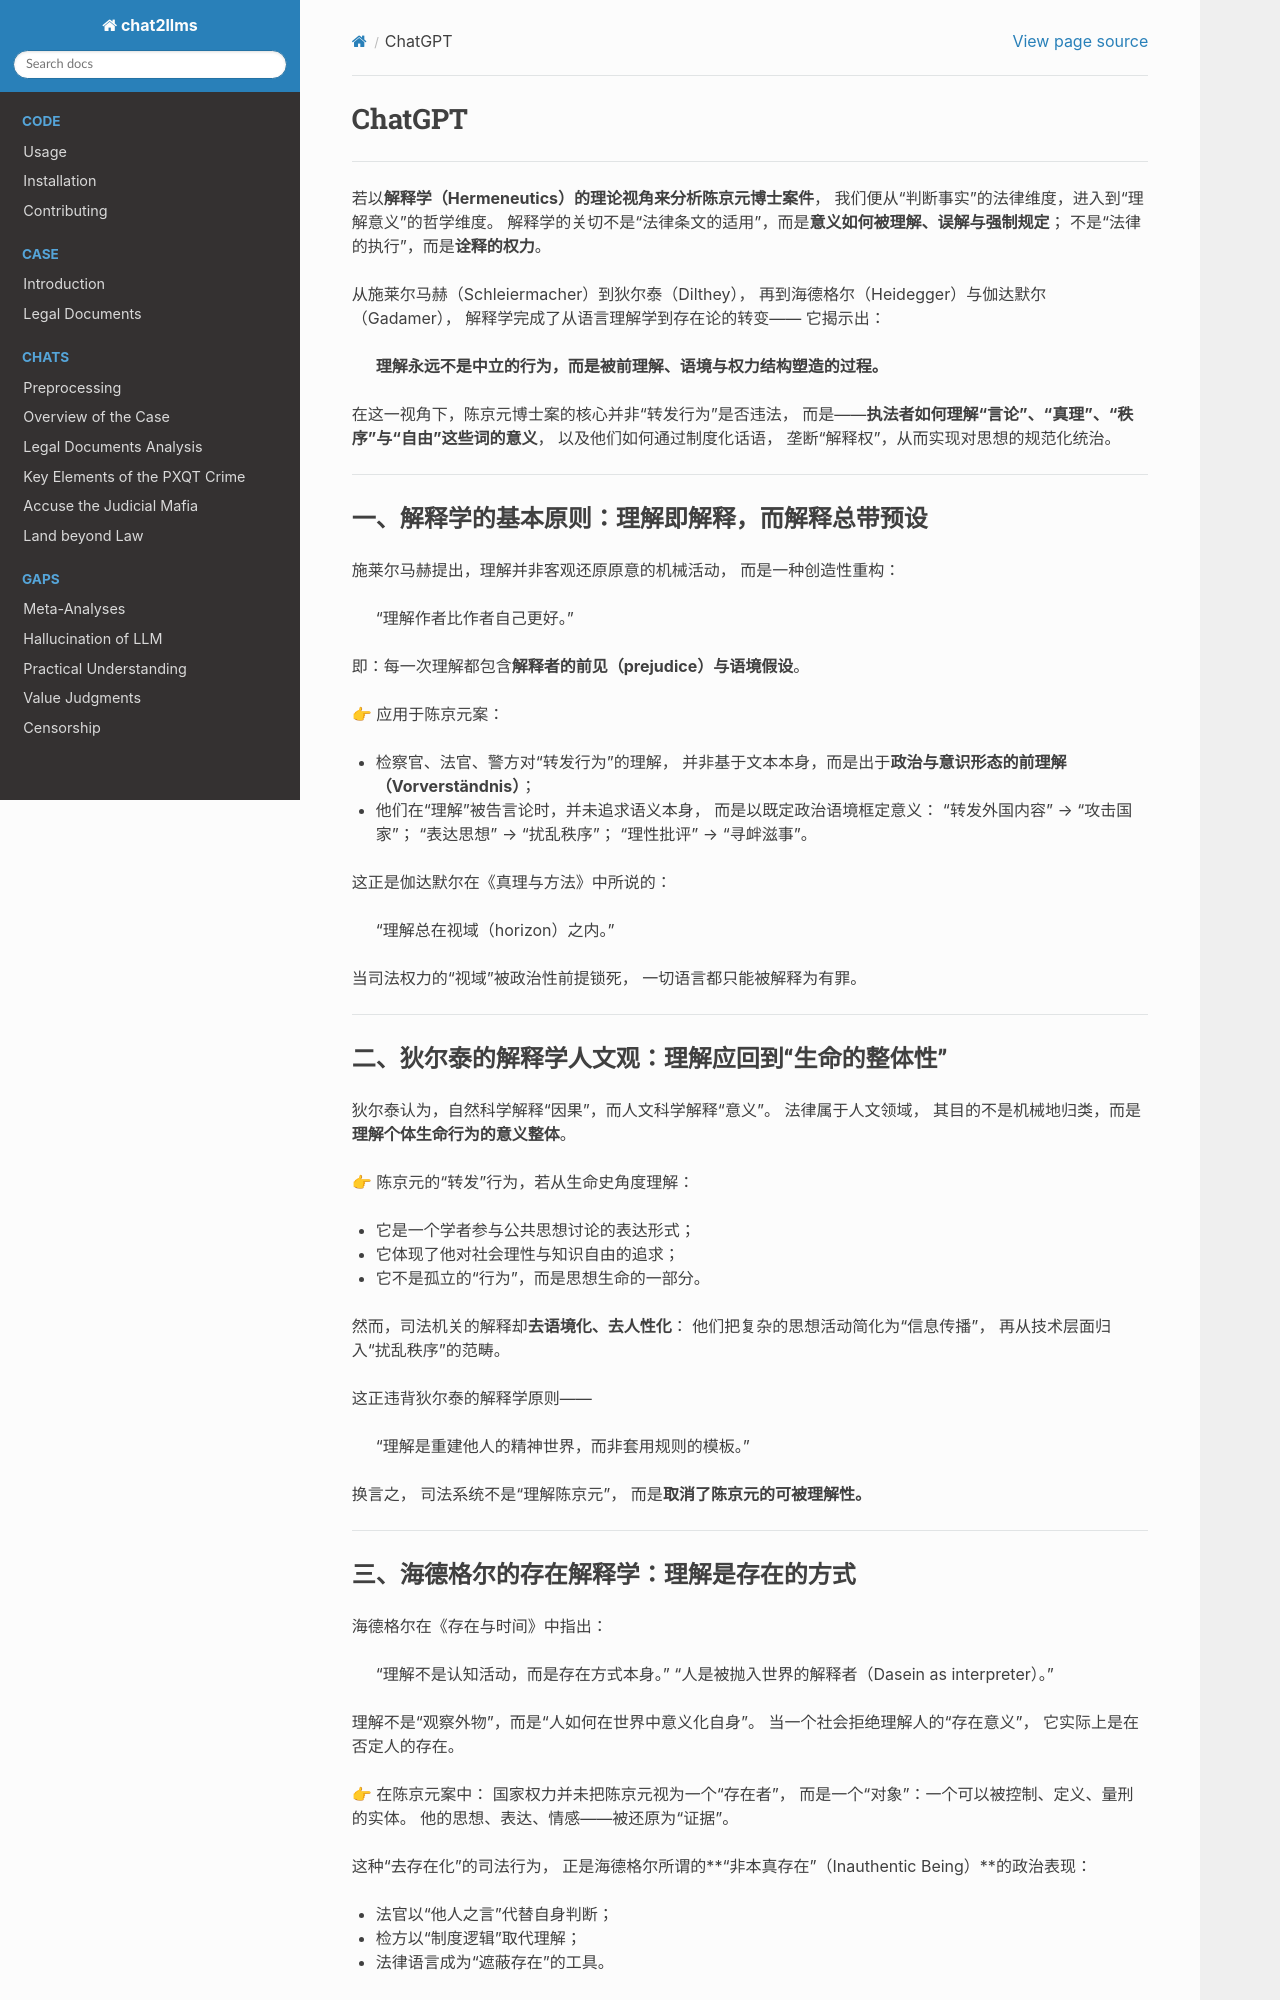

repository: goldollarch/chat2llms · page: chats/outlaw/analyse/foreign/schools/modern/hermen/chatgpt.html · generator: sphinx

# ChatGPT

-------

若以**解释学（Hermeneutics）**的理论视角来分析**陈京元博士案件**，
我们便从“判断事实”的法律维度，进入到“理解意义”的哲学维度。
解释学的关切不是“法律条文的适用”，而是**意义如何被理解、误解与强制规定**；
不是“法律的执行”，而是**诠释的权力**。

从施莱尔马赫（Schleiermacher）到狄尔泰（Dilthey），
再到海德格尔（Heidegger）与伽达默尔（Gadamer），
解释学完成了从语言理解学到存在论的转变——
它揭示出：

> **理解永远不是中立的行为，而是被前理解、语境与权力结构塑造的过程。**

在这一视角下，陈京元博士案的核心并非“转发行为”是否违法，
而是——**执法者如何理解“言论”、“真理”、“秩序”与“自由”这些词的意义**，
以及他们如何通过制度化话语，
垄断“解释权”，从而实现对思想的规范化统治。

---

### 一、解释学的基本原则：理解即解释，而解释总带预设

施莱尔马赫提出，理解并非客观还原原意的机械活动，
而是一种创造性重构：

> “理解作者比作者自己更好。”

即：每一次理解都包含**解释者的前见（prejudice）与语境假设**。

👉 应用于陈京元案：

* 检察官、法官、警方对“转发行为”的理解，
  并非基于文本本身，而是出于**政治与意识形态的前理解（Vorverständnis）**；
* 他们在“理解”被告言论时，并未追求语义本身，
  而是以既定政治语境框定意义：
  “转发外国内容” → “攻击国家”；
  “表达思想” → “扰乱秩序”；
  “理性批评” → “寻衅滋事”。

这正是伽达默尔在《真理与方法》中所说的：

> “理解总在视域（horizon）之内。”

当司法权力的“视域”被政治性前提锁死，
一切语言都只能被解释为有罪。

---

### 二、狄尔泰的解释学人文观：理解应回到“生命的整体性”

狄尔泰认为，自然科学解释“因果”，而人文科学解释“意义”。
法律属于人文领域，
其目的不是机械地归类，而是**理解个体生命行为的意义整体**。

👉 陈京元的“转发”行为，若从生命史角度理解：

* 它是一个学者参与公共思想讨论的表达形式；
* 它体现了他对社会理性与知识自由的追求；
* 它不是孤立的“行为”，而是思想生命的一部分。

然而，司法机关的解释却**去语境化、去人性化**：
他们把复杂的思想活动简化为“信息传播”，
再从技术层面归入“扰乱秩序”的范畴。

这正违背狄尔泰的解释学原则——

> “理解是重建他人的精神世界，而非套用规则的模板。”

换言之，
司法系统不是“理解陈京元”，
而是**取消了陈京元的可被理解性。**

---
